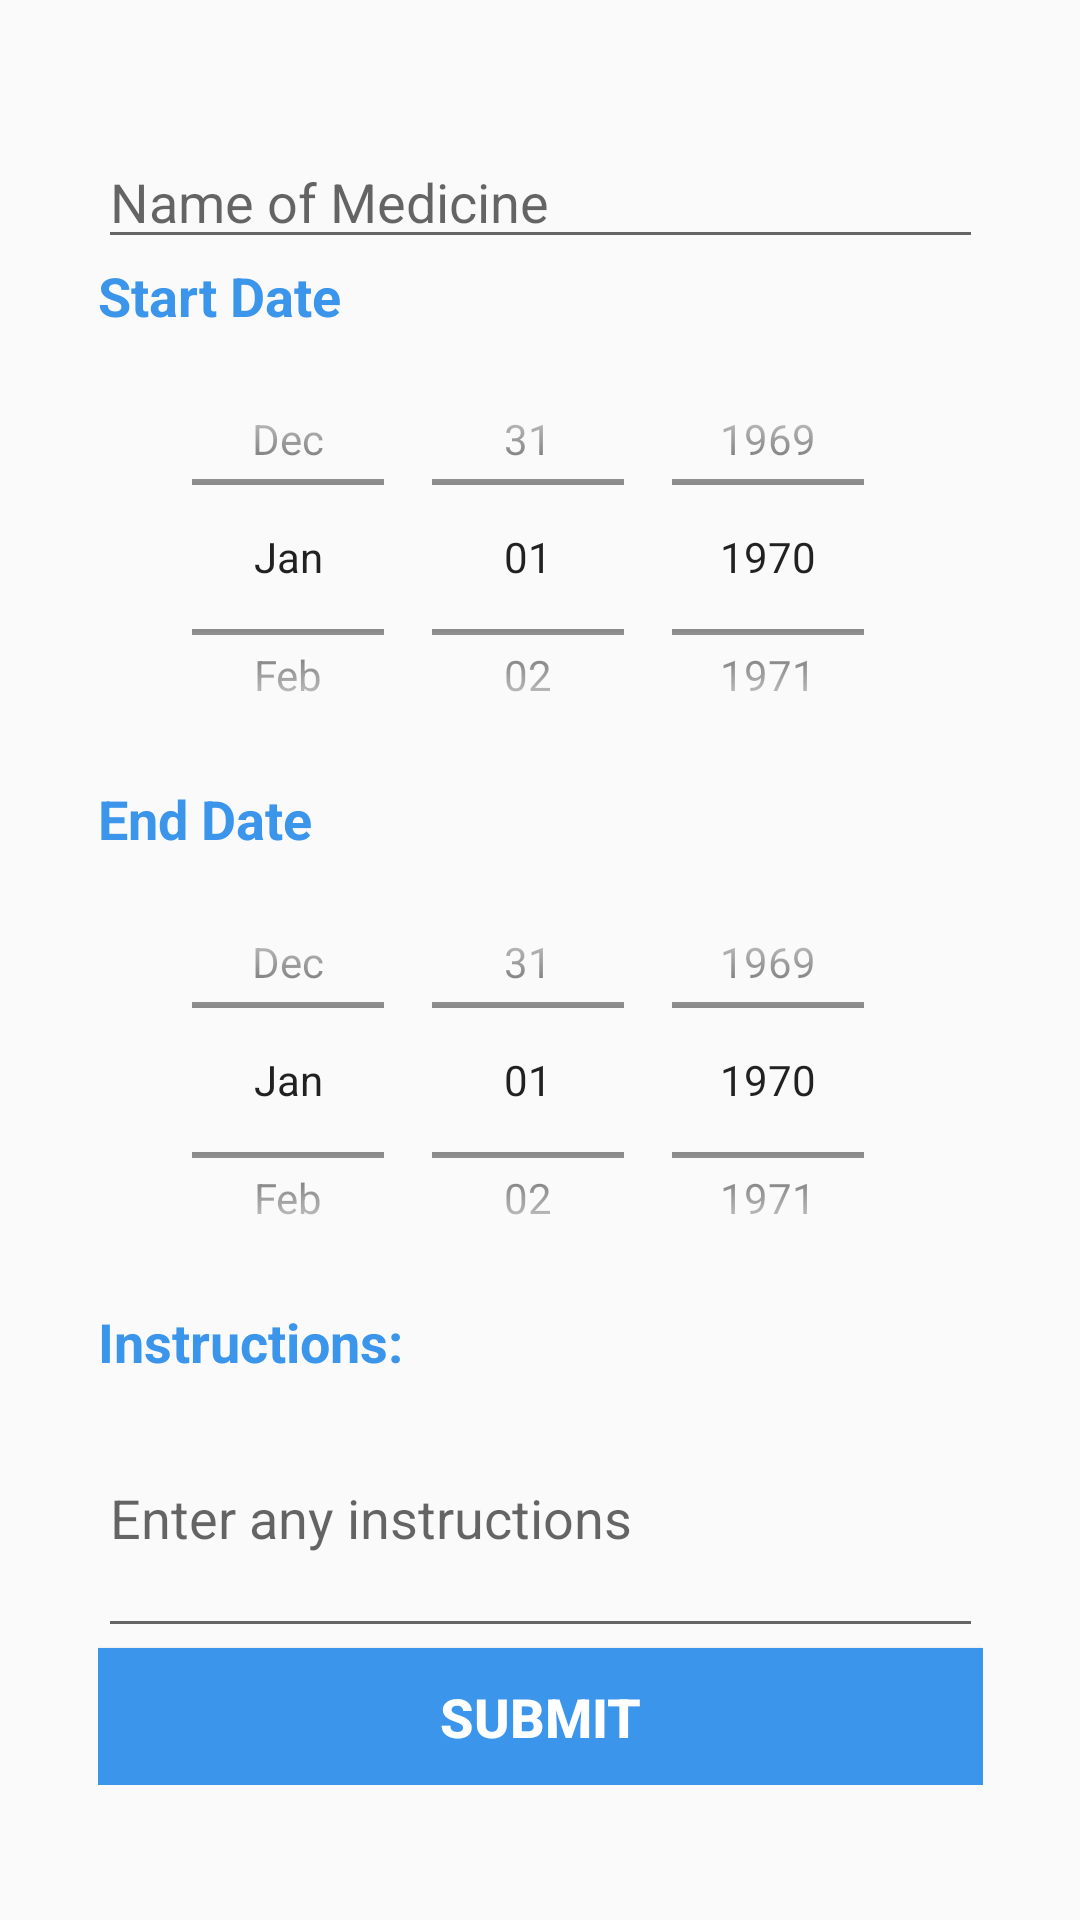

Produce the Android XML layout that renders to this screen, including the resource entries it uses.
<!-- AndroidManifest.xml: application theme AppTheme -->
<!-- res/layout/history_add_medication.xml -->
<?xml version="1.0" encoding="utf-8"?>
<android.support.constraint.ConstraintLayout
    xmlns:android="http://schemas.android.com/apk/res/android"
    xmlns:app="http://schemas.android.com/apk/res-auto"
    xmlns:tools="http://schemas.android.com/tools"
    android:layout_width="match_parent"
    android:layout_height="match_parent">

    <LinearLayout
        android:layout_width="295dp"
        android:layout_height="550dp"
        android:layout_marginStart="8dp"
        android:layout_marginTop="8dp"
        android:layout_marginEnd="8dp"
        android:layout_marginBottom="8dp"
        android:orientation="vertical"
        app:layout_constraintBottom_toBottomOf="parent"
        app:layout_constraintEnd_toEndOf="parent"
        app:layout_constraintStart_toStartOf="parent"
        app:layout_constraintTop_toTopOf="parent">

        <EditText
            android:id="@+id/addMed"
            android:layout_width="match_parent"
            android:layout_height="wrap_content"
            android:ems="10"
            android:hint="Name of Medicine"
            android:inputType="textPersonName"
            android:textColor="#818181" />

        <TextView
            android:id="@+id/start"
            android:layout_width="match_parent"
            android:layout_height="wrap_content"
            android:text="Start Date"
            android:textColor="@color/primaryColor2"
            android:textSize="18sp"
            android:textStyle="bold" />

        <DatePicker
            android:id="@+id/datePickerStart"
            android:layout_width="fill_parent"
            android:layout_height="150dp"
            android:calendarViewShown="false"
            android:datePickerMode="spinner" />

        <TextView
            android:id="@+id/end"
            android:layout_width="match_parent"
            android:layout_height="wrap_content"
            android:text="End Date"
            android:textColor="@color/primaryColor2"
            android:textSize="18dp"
            android:textStyle="bold" />

        <DatePicker
            android:id="@+id/datePickerEnd"
            android:layout_width="fill_parent"
            android:layout_height="150dp"
            android:calendarViewShown="false"
            android:datePickerMode="spinner" />

        <TextView
            android:id="@+id/textView10"
            android:layout_width="match_parent"
            android:layout_height="wrap_content"
            android:text="Instructions:"
            android:textColor="@color/primaryColor2"
            android:textSize="18dp"
            android:textStyle="bold" />

        <EditText
            android:id="@+id/instructions"
            android:layout_width="match_parent"
            android:layout_height="90dp"
            android:ems="10"
            android:hint="Enter any instructions"
            android:inputType="textPersonName"
            android:textColor="#818181" />

        <Button
            android:id="@+id/addMedSubmit"
            android:layout_width="match_parent"
            android:layout_height="wrap_content"
            android:background="@color/primaryColor2"
            android:onClick="addMedicalEntry"
            android:text="SUBMIT"
            android:textColor="@color/textColor2"
            android:textSize="18sp"
            android:textStyle="bold" />

    </LinearLayout>
</android.support.constraint.ConstraintLayout>
<!-- resources referenced by this layout -->
<resources>
  <color name="primaryColor2">#3A95EB</color>
  <color name="textColor2">#FFFFFF</color>
  <style name="AppTheme" parent="Theme.AppCompat.Light.DarkActionBar">
          
          <item name="colorPrimary">@color/colorPrimary</item>
          <item name="colorPrimaryDark">@color/colorPrimaryDark</item>
          <item name="colorAccent">@color/colorAccent</item>
      </style>
  <color name="colorPrimary">#3F51B5</color>
  <color name="colorPrimaryDark">#303F9F</color>
  <color name="colorAccent">#FF4081</color>
</resources>
